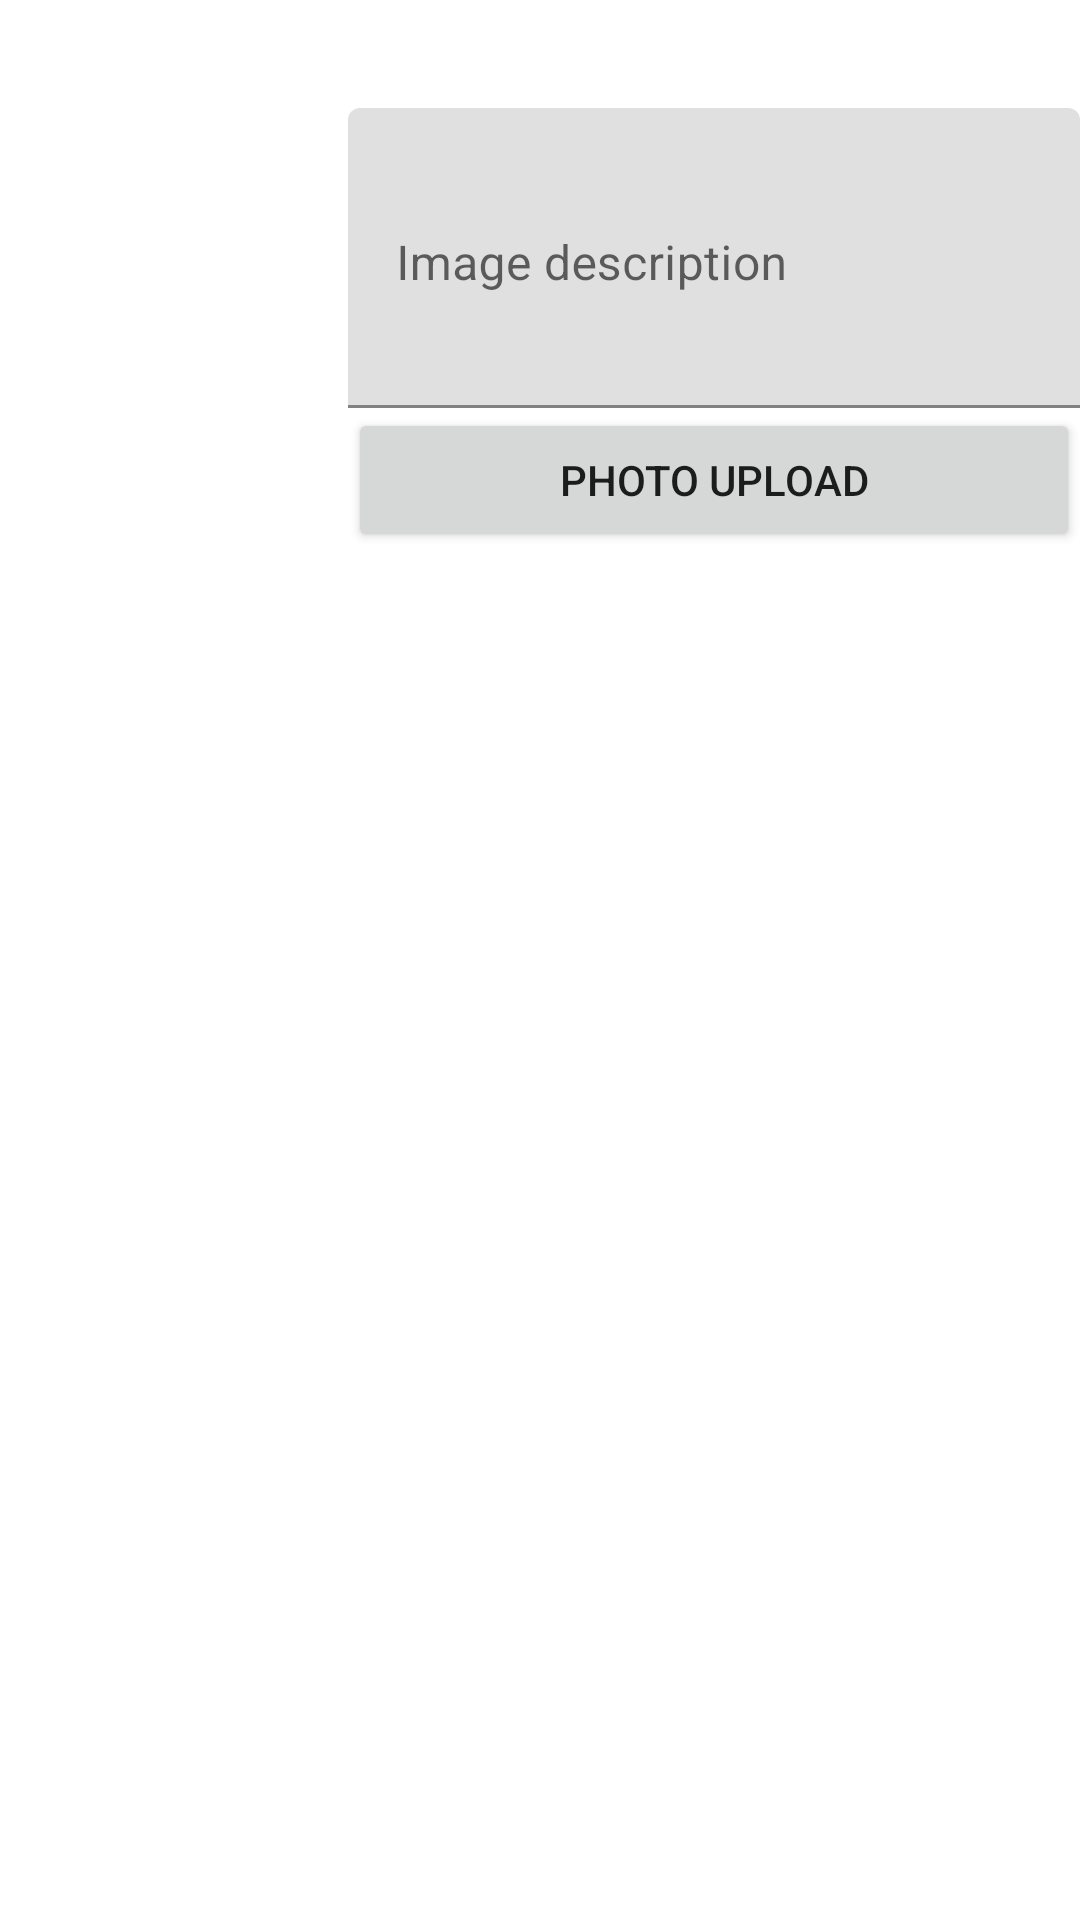

Produce the Android XML layout that renders to this screen, including the resource entries it uses.
<!-- AndroidManifest.xml: application theme Theme.InstagramClone -->
<!-- res/layout/activity_add_photo.xml -->
<?xml version="1.0" encoding="utf-8"?>
<RelativeLayout xmlns:android="http://schemas.android.com/apk/res/android"
    xmlns:app="http://schemas.android.com/apk/res-auto"
    xmlns:tools="http://schemas.android.com/tools"
    android:layout_width="match_parent"
    android:layout_height="match_parent"
    tools:context=".navigation.AddPhotoActivity">

    <androidx.appcompat.widget.Toolbar
        android:id="@+id/my_toolbar"
        android:layout_width="match_parent"
        android:layout_height="35dp">
        <ImageView
            android:layout_width="match_parent"
            android:layout_height="match_parent"
            android:src="@drawable/logo_title"/>
    </androidx.appcompat.widget.Toolbar>

    <LinearLayout
        android:id="@+id/toolbar_division"
        android:layout_width="match_parent"
        android:orientation="horizontal"
        android:layout_below="@id/my_toolbar"
        android:layout_height="1dp"></LinearLayout>

    <ImageView
        android:id="@+id/addphoto_image"
        android:layout_margin="8dp"
        android:layout_width="100dp"
        android:layout_height="100dp"/>
    
    <com.google.android.material.textfield.TextInputLayout
        android:id="@+id/editText"
        android:layout_below="@+id/toolbar_division"
        android:layout_toRightOf="@id/addphoto_image"
        android:layout_width="match_parent"
        android:layout_height="wrap_content">
        
        <EditText
            android:id="@+id/addphoto_image_edit_explain"
            android:gravity="top"
            android:hint="@string/hint_image_content"
            android:layout_width="match_parent"
            android:layout_height="100dp"/>
    </com.google.android.material.textfield.TextInputLayout>
    <androidx.appcompat.widget.AppCompatButton
        android:id="@+id/addphoto_btn_upload"
        android:text="@string/upload_image"
        android:layout_toRightOf="@+id/addphoto_image"
        android:layout_below="@+id/editText"
        android:layout_width="match_parent"
        android:layout_height="wrap_content"/>

</RelativeLayout>
<!-- resources referenced by this layout -->
<resources>
  <string name="hint_image_content">Image description</string>
  <string name="upload_image">Photo Upload</string>
  <style name="Theme.InstagramClone" parent="Theme.MaterialComponents.DayNight.NoActionBar">
          
          <item name="colorPrimary">@color/colorLightGray</item>
          <item name="colorPrimaryVariant">@color/purple_700</item>
          <item name="colorOnPrimary">@color/white</item>
          
          <item name="colorSecondary">@color/teal_200</item>
          <item name="colorSecondaryVariant">@color/teal_700</item>
          <item name="colorOnSecondary">@color/black</item>
          
          <item name="android:statusBarColor" tools:targetApi="l">?attr/colorPrimaryVariant</item>
          
  
      </style>
  <!-- not gathered from this repository: default colours our renderer supplied (Android Studio template values) -->
  <color name="purple_700">#FF3700B3</color>
  <color name="teal_200">#FF03DAC5</color>
  <color name="teal_700">#FF018786</color>
  <color name="black">#FF000000</color>
  <color name="white">#FFFFFFFF</color>
</resources>
